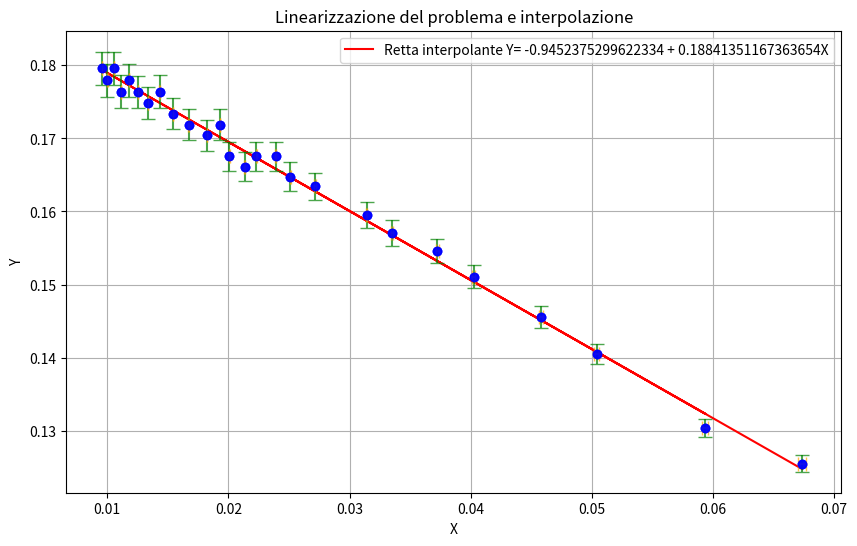

Write Python code to recreate this figure.
import numpy as np
import matplotlib.pyplot as plt

x = np.array([ 0.0673643, 0.0503914, 0.0402501, 0.0335068, 0.0250975, 0.0222992, 0.0200623, 0.0182333, 0.0167099, 0.0154215, 0.0143175, 0.013361, 0.0125243, 0.0117862, 0.0111303, 0.0105436, 0.0100156, 0.00953792, 0.059366, 0.0457778, 0.0372513, 0.0314024, 0.027141, 0.0238979, 0.0213471, 0.0192884])
y = np.array([ 0.125492, 0.140476, 0.151088, 0.157019, 0.164781, 0.167542, 0.167542, 0.170396, 0.171861, 0.17335, 0.176408, 0.174866, 0.17640, 0.177978, 0.176408, 0.179576, 0.177978, 0.179576, 0.130401, 0.145589, 0.154591, 0.159524, 0.163434, 0.167542, 0.16615, 0.171861])
s_x = np.array([0.000321771, 0.00018005, 0.000114874, 7.96076e-05, 4.4663e-05, 3.52587e-05, 2.85398e-05, 2.35732e-05, 1.97987e-05, 1.68632e-05, 1.45352e-05, 1.2658e-05, 1.11223e-05, 9.85006e-06, 8.78422e-06, 7.88247e-06, 7.11276e-06, 6.45053e-06, 0.000249898, 0.000148593, 9.83948e-05, 6.99221e-05, 5.22323e-05, 4.04956e-05, 3.23123e-05, 2.63803e-05])
s_y = np.array([0.00111665, 0.00139924, 0.00161863, 0.001748, 0.00192531, 0.00199037, 0.00199037, 0.00205878, 0.00209431, 0.0021307, 0.00220661, 0.0021682, 0.00220661, 0.00224606, 0.00220661, 0.00228658, 0.00224606, 0.00228658, 0.00120573, 0.00150295, 0.00169457, 0.0018044, 0.00189398, 0.00199037, 0.00195744, 0.00209431])

delta = np.sum(1/s_y**2) * np.sum(x**2/s_y**2) - (np.sum(x/s_y**2))**2
a_0 = (np.sum(1/s_y**2) * np.sum(x*y/s_y**2) - np.sum(x/s_y**2) * np.sum(y/s_y**2)) / delta
a_1 = (np.sum(x**2/s_y**2) * np.sum(y/s_y**2) - np.sum(x/s_y**2) * np.sum(x*y/s_y**2)) / delta
s_a_0 = np.sqrt(np.sum(1/s_y**2) / delta)
s_a_1 = np.sqrt(np.sum(x**2/s_y**2) / delta)

print(f"a_0 = {a_0} +- {s_a_0}")
print(f"a_1 = {a_1} +- {s_a_1}")

plt.figure(figsize=(10, 6))
plt.scatter(x, y, color= "blue", alpha=0.7)
plt.plot(x, a_1 + a_0*x, label=f"Retta interpolante Y= {a_0} + {a_1}X", color='red')
plt.errorbar(x, y, color='blue', alpha=0.7, yerr=s_y, ecolor='green',fmt='o', capsize=5)
plt.errorbar(x, y, color='blue', alpha=0.7, xerr= s_x, ecolor='orange', fmt='o', capsize=5)
plt.xlabel("X")
plt.ylabel("Y")
plt.title("Linearizzazione del problema e interpolazione")
plt.legend()

plt.grid(True)

plt.show()